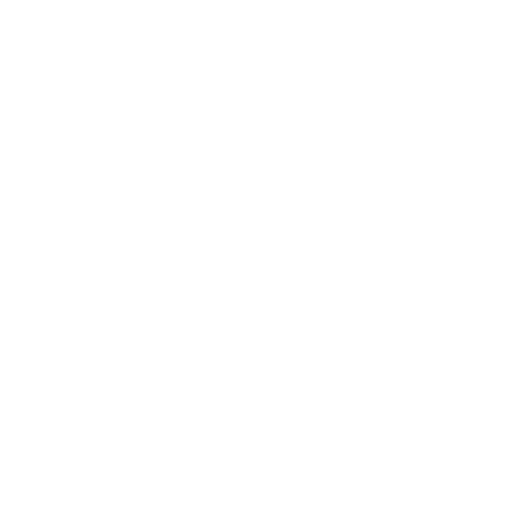
t = 0.00 s
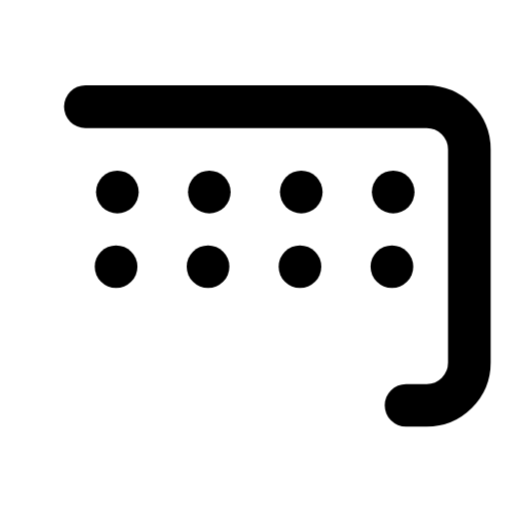
t = 0.38 s
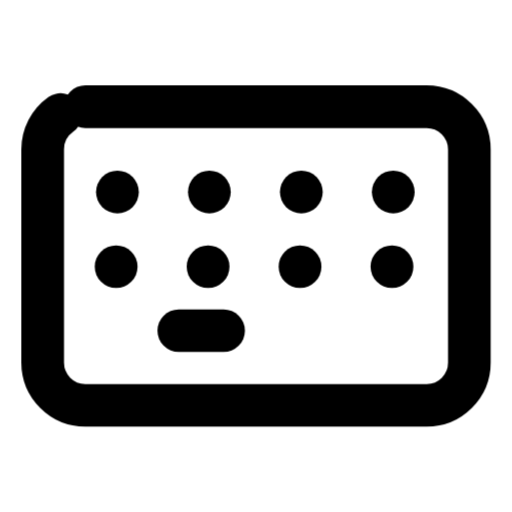
t = 0.79 s
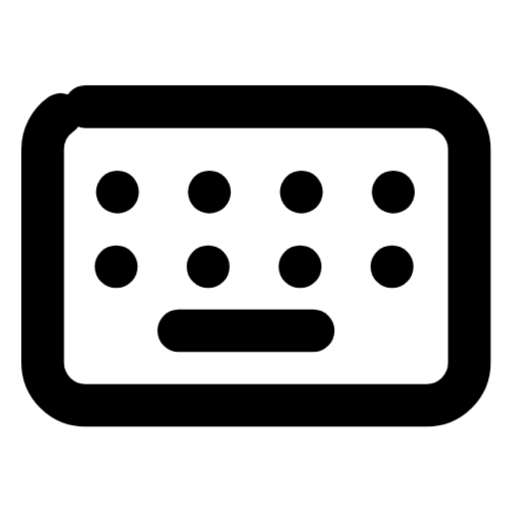
t = 1.22 s
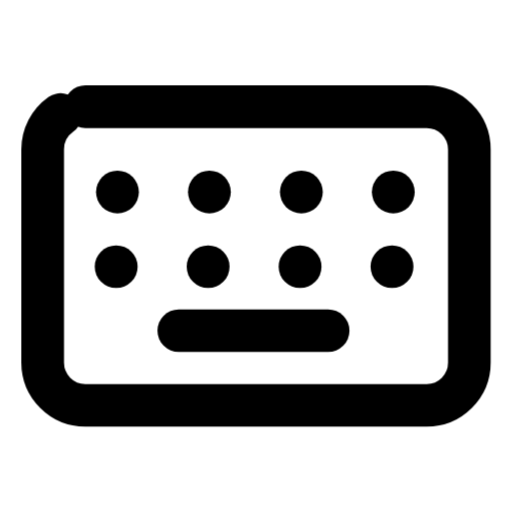
t = 1.69 s
t = 2.09 s: frame unchanged from t = 1.69 s, image omitted

The animated SVG that drew these frames (rendered in a browser with its animation timeline set to each time). Animation: 3 CSS @keyframes rules; one cycle of 2.40 s, repeats indefinitely.

<svg xmlns="http://www.w3.org/2000/svg" width="24" height="24" fill="none" stroke="currentColor" stroke-linecap="round" stroke-linejoin="round" stroke-width="2" viewBox="0 0 24 24">
    <!-- Generated by scripts/icon-expansion/generate.mjs -->
    <style>
        @media (prefers-reduced-motion: no-preference) {
            @keyframes ira-design-keyboard-row-0 { 0% { stroke-dashoffset: 1; opacity: 0; } 1% { opacity: 1; } 30%, 87% { stroke-dashoffset: 0; opacity: 1; } 100% { stroke-dashoffset: 0; opacity: 0; } }
            [data-ira-design-reveal="keyboard"] [data-design-ink="row-0"] { stroke-dasharray: 1 1; animation: ira-design-keyboard-row-0 2.4s linear infinite; }
            @keyframes ira-design-keyboard-row-1 { 0%, 12% { stroke-dashoffset: 1; opacity: 0; } 13% { opacity: 1; } 42%, 87% { stroke-dashoffset: 0; opacity: 1; } 100% { stroke-dashoffset: 0; opacity: 0; } }
            [data-ira-design-reveal="keyboard"] [data-design-ink="row-1"] { stroke-dasharray: 1 1; animation: ira-design-keyboard-row-1 2.4s linear infinite; }
            @keyframes ira-design-keyboard-row-2 { 0%, 24% { stroke-dashoffset: 1; opacity: 0; } 25% { opacity: 1; } 54%, 87% { stroke-dashoffset: 0; opacity: 1; } 100% { stroke-dashoffset: 0; opacity: 0; } }
            [data-ira-design-reveal="keyboard"] [data-design-ink="row-2"] { stroke-dasharray: 1 1; animation: ira-design-keyboard-row-2 2.4s linear infinite; }
        }
    </style>
    <g data-ira-design-reveal="keyboard" data-design-kind="box"><rect data-design-ink="row-0" pathLength="1" x="2" y="5" width="20" height="14" rx="2"/><path data-design-ink="row-1" pathLength="1" d="M5.5 9L5.51 9"/><path data-design-ink="row-1" pathLength="1" d="M9.809999999999999 9L9.819999999999999 9"/><path data-design-ink="row-1" pathLength="1" d="M14.119999999999997 9L14.129999999999997 9"/><path data-design-ink="row-1" pathLength="1" d="M18.429999999999996 9L18.439999999999998 9"/><path data-design-ink="row-1" pathLength="1" d="M5.439999999999998 12.5L5.4499999999999975 12.5"/><path data-design-ink="row-1" pathLength="1" d="M9.749999999999996 12.5L9.759999999999996 12.5"/><path data-design-ink="row-1" pathLength="1" d="M14.059999999999995 12.5L14.069999999999995 12.5"/><path data-design-ink="row-1" pathLength="1" d="M18.369999999999994 12.5L18.379999999999995 12.5"/><path data-design-ink="row-2" pathLength="1" d="M8.379999999999995 15.5L15.379999999999995 15.5"/></g>
</svg>
